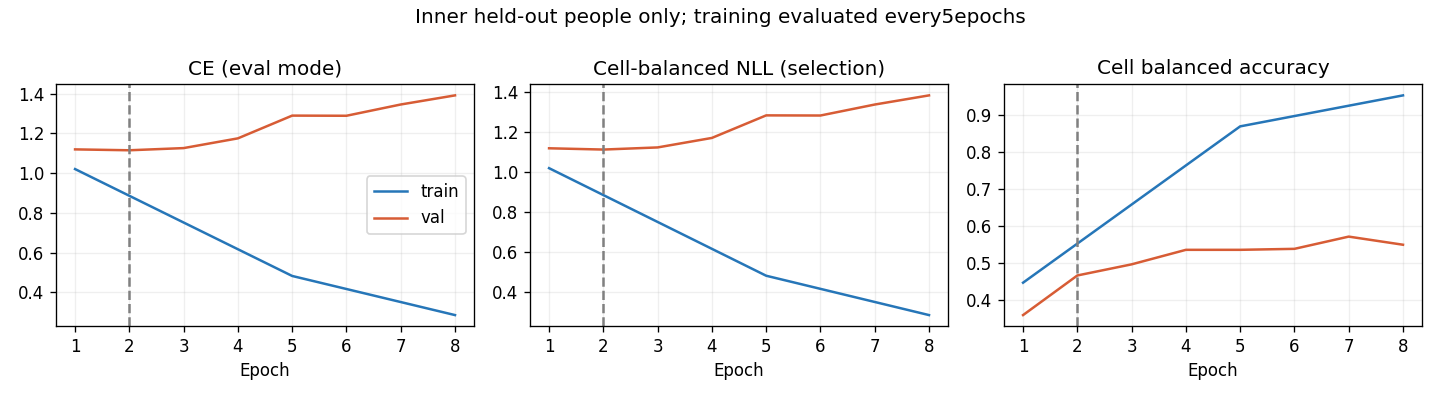

The table this chart was drawn from, first rows:
epoch, optimization_ce, train_ce, train_cell_nll, train_cell_ba, val_ce, val_cell_nll, val_cell_ba, raw_val_ce, raw_val_cell_nll, raw_val_cell_ba
1, 1.135, 1.021, 1.021, 0.4462, 1.12, 1.12, 0.3584, 1.12, 1.12, 0.3584
2, 0.9924, , , , 1.115, 1.114, 0.4658, 1.115, 1.114, 0.4658
3, 0.8658, , , , 1.126, 1.124, 0.496, 1.126, 1.124, 0.496
4, 0.7501, , , , 1.175, 1.172, 0.5353, 1.175, 1.172, 0.5353
5, 0.6767, 0.4822, 0.482, 0.8701, 1.29, 1.285, 0.5354, 1.29, 1.285, 0.5354
6, 0.5674, , , , 1.289, 1.284, 0.538, 1.289, 1.284, 0.538
7, 0.5161, , , , 1.346, 1.339, 0.5712, 1.346, 1.339, 0.5712
8, 0.4528, 0.2851, 0.285, 0.9541, 1.392, 1.385, 0.5491, 1.392, 1.385, 0.5491
